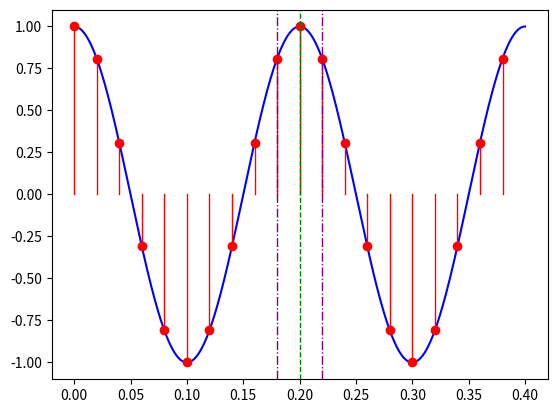

The matplotlib source for this figure: (Note: this script raises an exception after producing the figure.)
# -*- coding: utf-8 -*-
"""
Created on Tue Apr  1 14:15:57 2025

@author: l
"""
import numpy as np
import matplotlib.pyplot as plt

def mi_funcion_sen (vmax, dc, ff, ph, nn, Ts):
    
    Ts = 1/Fs  # tiempo de muestreo
    
    # grilla de sampleo temporal
    tt = np.linspace(0, (nn-1)*Ts, nn)  # Cambié N por nn
    
    # Grilla de amplitud
    xx = vmax * np.sin(2 * np.pi * ff * tt + ph) + dc  # Sen (W0 . t + fase) // W0 = 2pi . t 
    
    return tt, xx

# Parámetros
ff = 5  # Frecuencia de la señal (Hz)
Fs = 50  # Frecuencia de muestreo (Hz)

T0 = 1 / ff # Período de la señal
N = int(Fs * 2 * T0)  # Número de muestras en dos períodos
t = np.linspace(0, 2 * T0, N, endpoint=False)  # Tiempo discreto en dos períodos
signal = np.cos(2 * np.pi * ff * t)  # Señal cosenoidal

# Tiempo continuo para la señal original
t_fine = np.linspace(0, 2 * T0, 1000)
signal_fine = np.cos(2 * np.pi * ff * t_fine)

# Graficar la señal continua
plt.plot(t_fine, signal_fine, 'b-', label='Señal Continua')

# Graficar las muestras discretas
plt.plot(t, signal, 'ro', markersize=6, label='Muestras Discretas')

# Dibujar líneas desde cada punto de la señal muestreada hacia la señal continua
for i in range(len(t)):
    plt.plot([t[i], t[i]], [0, signal[i]], 'r-', linewidth=1)

# Marcar N y sus réplicas
n_index = len(t) // 2  # Punto central como referencia
plt.axvline(t[n_index], color='g', linestyle='--', linewidth=1, label='N')
if n_index > 0:
    plt.axvline(t[n_index - 1], color='purple', linestyle='-.', linewidth=1, label='N-1')
if n_index < len(t) - 1:
    plt.axvline(t[n_index + 1], color='purple', linestyle='-.', linewidth=1, label='N+1')

# Marcar Fs
plt.axvline(Ts, color='black', linestyle=':', linewidth=1, label='Fs')

# Etiquetas y título
plt.xlabel("Tiempo (s)")
plt.ylabel("Amplitud")
plt.title("Señal Muestreada y Continua en Dos Períodos")
plt.legend()
plt.grid(True, linestyle='--', alpha=0.6)

plt.show()
